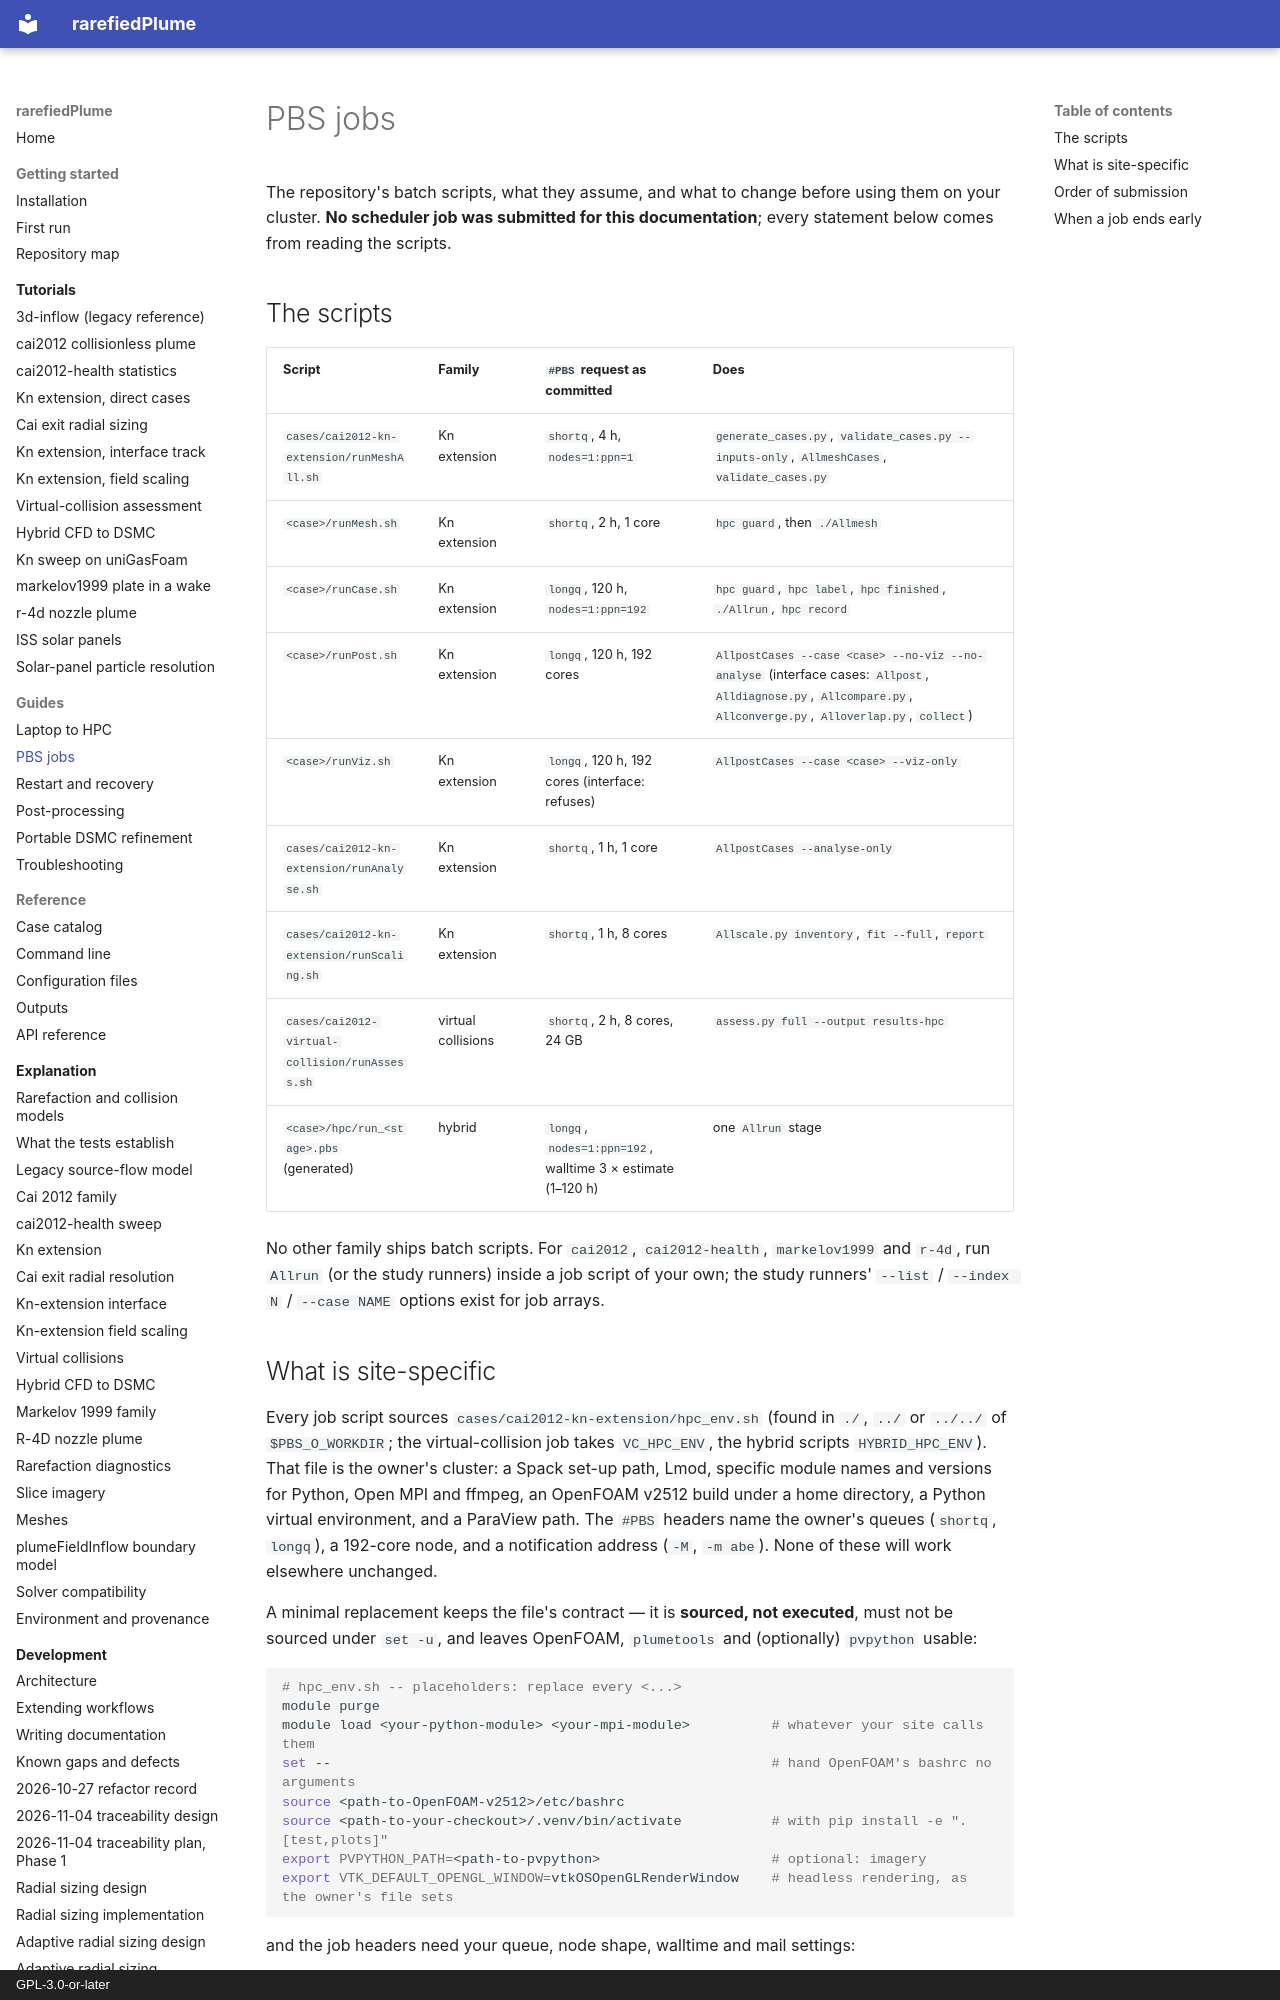

repository: andytorrestb/rarefiedPlume · page: guides/pbs/index.html · generator: mkdocs · copyright: GPL-3.0-or-later

# PBS jobs

The repository's batch scripts, what they assume, and what to change before
using them on your cluster. **No scheduler job was submitted for this
documentation**; every statement below comes from reading the scripts.

## The scripts

| Script | Family | `#PBS` request as committed | Does |
|---|---|---|---|
| `cases/cai2012-kn-extension/runMeshAll.sh` | Kn extension | `shortq`, 4 h, `nodes=1:ppn=1` | `generate_cases.py`, `validate_cases.py --inputs-only`, `AllmeshCases`, `validate_cases.py` |
| `<case>/runMesh.sh` | Kn extension | `shortq`, 2 h, 1 core | `hpc guard`, then `./Allmesh` |
| `<case>/runCase.sh` | Kn extension | `longq`, 120 h, `nodes=1:ppn=192` | `hpc guard`, `hpc label`, `hpc finished`, `./Allrun`, `hpc record` |
| `<case>/runPost.sh` | Kn extension | `longq`, 120 h, 192 cores | `AllpostCases --case <case> --no-viz --no-analyse` (interface cases: `Allpost`, `Alldiagnose.py`, `Allcompare.py`, `Allconverge.py`, `Alloverlap.py`, `collect`) |
| `<case>/runViz.sh` | Kn extension | `longq`, 120 h, 192 cores (interface: refuses) | `AllpostCases --case <case> --viz-only` |
| `cases/cai2012-kn-extension/runAnalyse.sh` | Kn extension | `shortq`, 1 h, 1 core | `AllpostCases --analyse-only` |
| `cases/cai2012-kn-extension/runScaling.sh` | Kn extension | `shortq`, 1 h, 8 cores | `Allscale.py inventory`, `fit --full`, `report` |
| `cases/cai2012-virtual-collision/runAssess.sh` | virtual collisions | `shortq`, 2 h, 8 cores, 24 GB | `assess.py full --output results-hpc` |
| `<case>/hpc/run_<stage>.pbs` (generated) | hybrid | `longq`, `nodes=1:ppn=192`, walltime 3 × estimate (1–120 h) | one `Allrun` stage |

No other family ships batch scripts. For `cai2012`, `cai2012-health`,
`markelov1999` and `r-4d`, run `Allrun` (or the study runners) inside a job
script of your own; the study runners' `--list` / `--index N` / `--case NAME`
options exist for job arrays.
